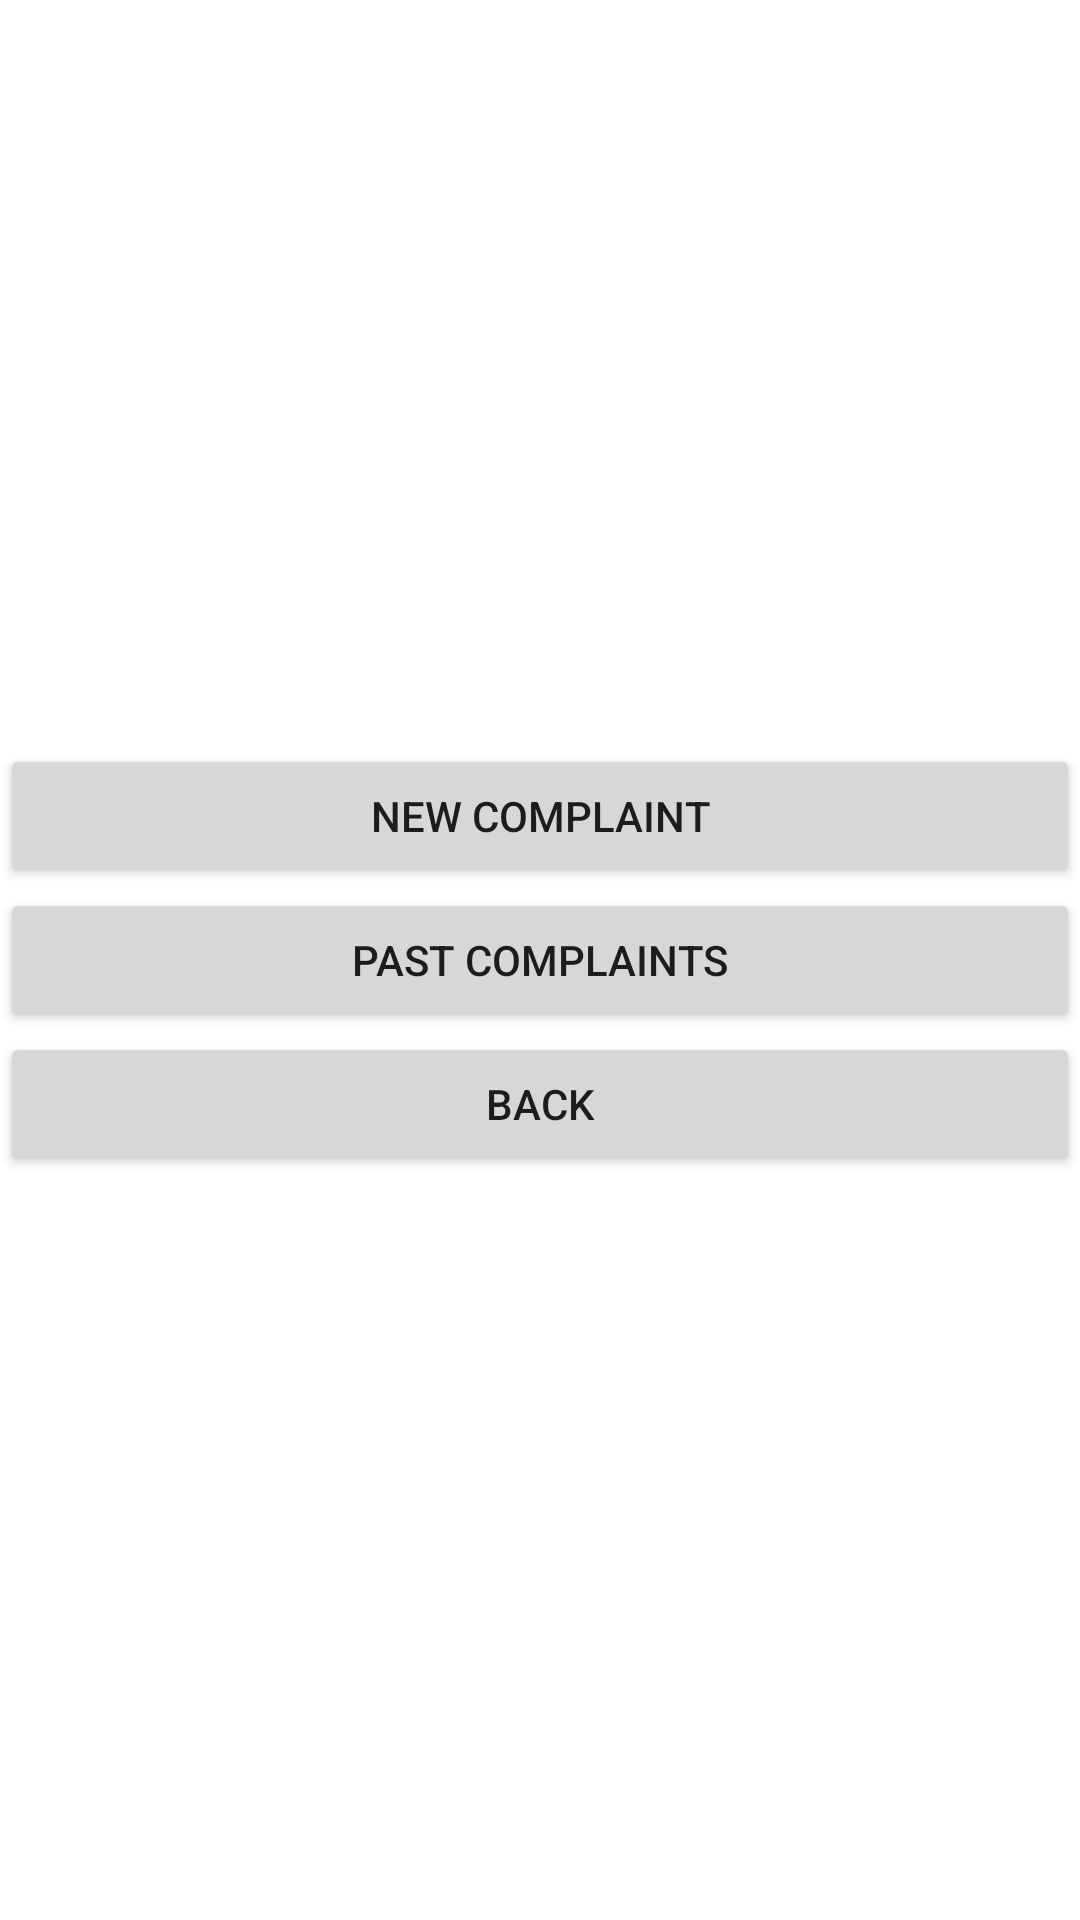

Layout XML and referenced resources for this Android screen:
<!-- AndroidManifest.xml: application theme Theme.DemoApplication -->
<!-- res/layout/activity_complaints.xml -->
<LinearLayout xmlns:android="http://schemas.android.com/apk/res/android"
    android:layout_width="match_parent"
    android:layout_height="match_parent"
    android:orientation="vertical"
    android:gravity="center">


    <Button
        android:id="@+id/studentNewComplaintButton"
        android:layout_width="match_parent"
        android:layout_height="wrap_content"
        android:text="New complaint" />

    <Button
        android:id="@+id/studentPastComplaintsButton"
        android:layout_width="match_parent"
        android:layout_height="wrap_content"
        android:text="Past Complaints" />

    <Button
        android:id="@+id/studentComplaintsBackButton"
        android:layout_width="match_parent"
        android:layout_height="wrap_content"
        android:text="Back" />
</LinearLayout>
<!-- resources referenced by this layout -->
<resources>
  <style name="Theme.DemoApplication" parent="Theme.MaterialComponents.DayNight.NoActionBar">
          
          <item name="colorPrimary">@color/purple_200</item>
          <item name="colorPrimaryVariant">@color/purple_700</item>
          <item name="colorOnPrimary">@color/black</item>
          
          <item name="colorSecondary">@color/purple_200</item>
          <item name="colorSecondaryVariant">@color/purple_200</item>
          <item name="colorOnSecondary">@color/black</item>
          
          <item name="android:statusBarColor" tools:targetApi="l">?attr/colorPrimaryVariant</item>
          
      </style>
  <color name="purple_200">#FFBB86FC</color>
  <color name="purple_700">#FF3700B3</color>
  <color name="black">#FF000000</color>
</resources>
